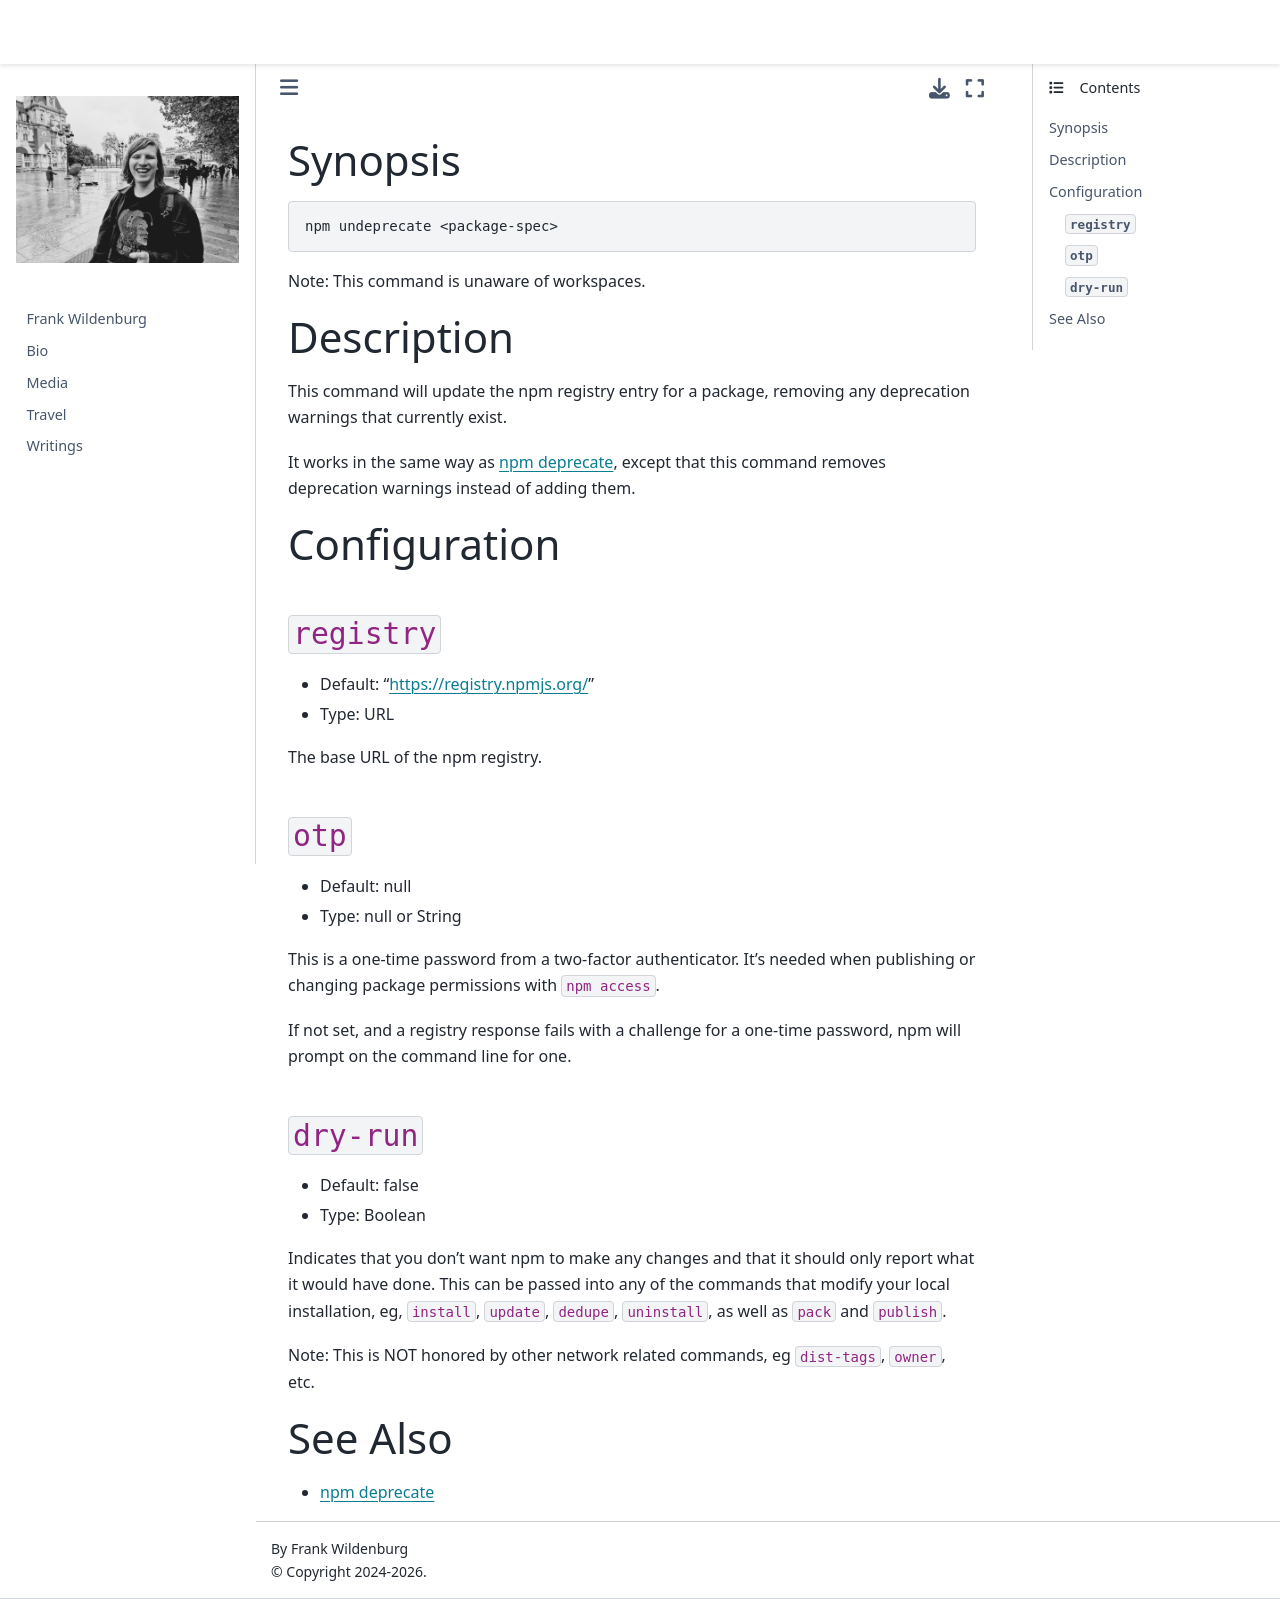

repository: frank-wildenburg/frank-wildenburg.github.io · page: node_modules/npm/docs/content/commands/npm-undeprecate.html · generator: jekyll

---
title: npm-undeprecate
section: 1
description: Undeprecate a version of a package
---

### Synopsis

```bash
npm undeprecate <package-spec>
```

Note: This command is unaware of workspaces.

### Description

This command will update the npm registry entry for a package, removing any deprecation warnings that currently exist.

It works in the same way as [npm deprecate](/commands/npm-deprecate), except that this command removes deprecation warnings instead of adding them.

### Configuration

#### `registry`

* Default: "https://registry.npmjs.org/"
* Type: URL

The base URL of the npm registry.



#### `otp`

* Default: null
* Type: null or String

This is a one-time password from a two-factor authenticator. It's needed
when publishing or changing package permissions with `npm access`.

If not set, and a registry response fails with a challenge for a one-time
password, npm will prompt on the command line for one.



#### `dry-run`

* Default: false
* Type: Boolean

Indicates that you don't want npm to make any changes and that it should
only report what it would have done. This can be passed into any of the
commands that modify your local installation, eg, `install`, `update`,
`dedupe`, `uninstall`, as well as `pack` and `publish`.

Note: This is NOT honored by other network related commands, eg `dist-tags`,
`owner`, etc.


### See Also

* [npm deprecate](/commands/npm-deprecate)
